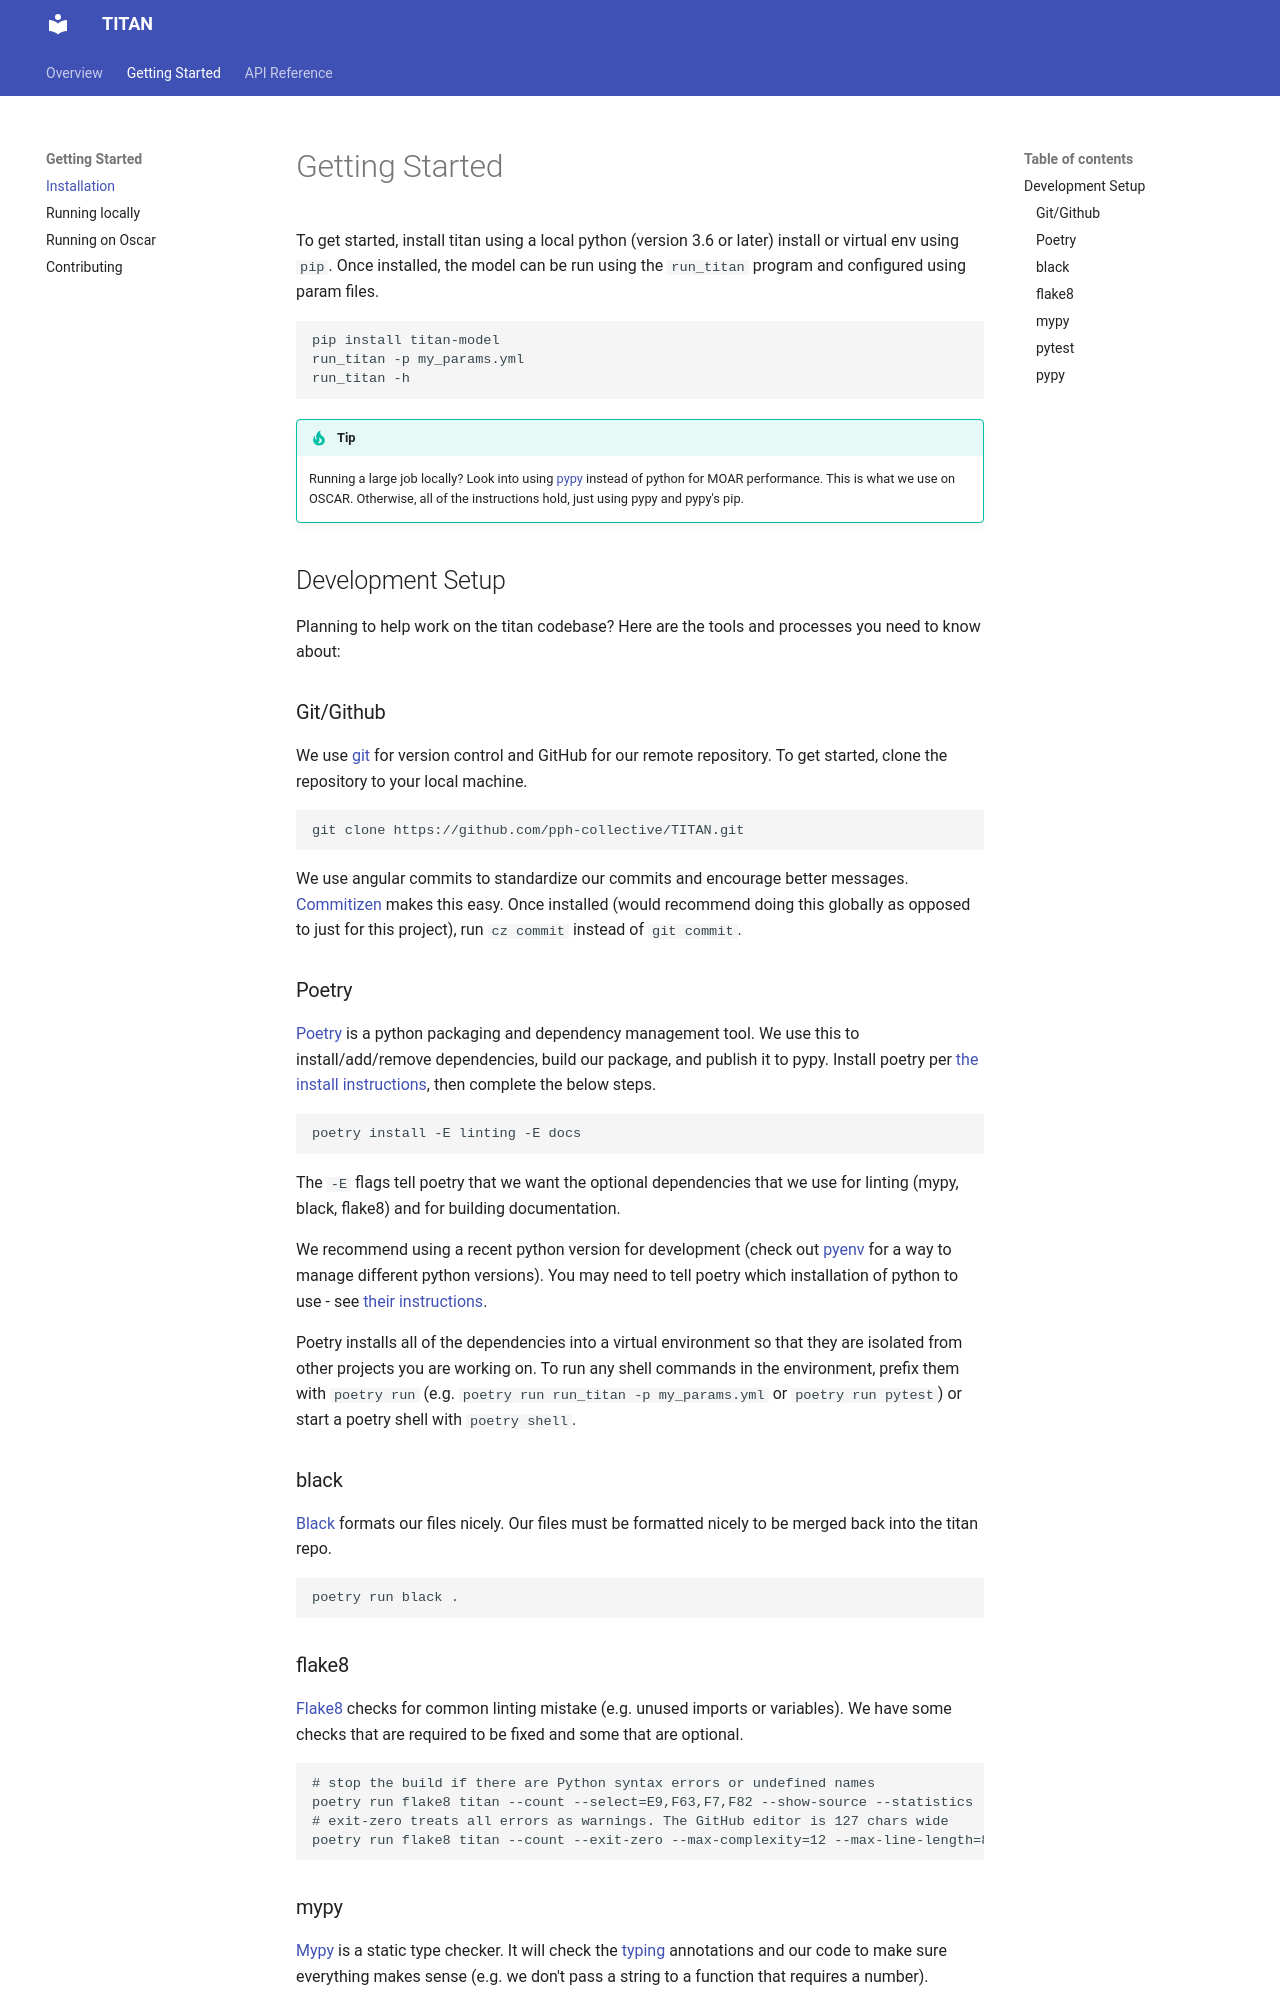

repository: pph-collective/TITAN · page: getting_started/index.html · generator: mkdocs

# Getting Started

To get started, install titan using a local python (version 3.6 or later) install or virtual env using `pip`. Once installed, the model can be run using the `run_titan` program and configured using param files.

```
pip install titan-model
run_titan -p my_params.yml
run_titan -h
```

!!! tip
    Running a large job locally? Look into using [pypy](https://www.pypy.org/) instead of python for MOAR performance.  This is what we use on OSCAR.  Otherwise, all of the instructions hold, just using pypy and pypy's pip.

## Development Setup

Planning to help work on the titan codebase? Here are the tools and processes you need to know about:

### Git/Github

We use [git](https://git-scm.com/) for version control and GitHub for our remote repository. To get started, clone the repository to your local machine.

```
git clone https://github.com/pph-collective/TITAN.git
```

We use angular commits to standardize our commits and encourage better messages. [Commitizen](https://pypi.org/project/commitizen/) makes this easy.  Once installed (would recommend doing this globally as opposed to just for this project), run `cz commit` instead of `git commit`.

### Poetry

[Poetry](https://python-poetry.org/) is a python packaging and dependency management tool.  We use this to install/add/remove dependencies, build our package, and publish it to pypy.  Install poetry per [the install instructions](https://python-poetry.org/docs/#installation), then complete the below steps.

```
poetry install -E linting -E docs
```

The `-E` flags tell poetry that we want the optional dependencies that we use for linting (mypy, black, flake8) and for building documentation.

We recommend using a recent python version for development (check out [pyenv](https://github.com/pyenv/pyenv) for a way to manage different python versions).  You may need to tell poetry which installation of python to use - see [their instructions](https://python-poetry.org/docs/managing-environments/).

Poetry installs all of the dependencies into a virtual environment so that they are isolated from other projects you are working on.  To run any shell commands in the environment, prefix them with `poetry run` (e.g. `poetry run run_titan -p my_params.yml` or `poetry run pytest`) or start a poetry shell with `poetry shell`.

### black

[Black](https://github.com/psf/black) formats our files nicely. Our files must be formatted nicely to be merged back into the titan repo.

```
poetry run black .
```

### flake8

[Flake8](https://flake8.pycqa.org/en/latest/) checks for common linting mistake (e.g. unused imports or variables).  We have some checks that are required to be fixed and some that are optional.

```
# stop the build if there are Python syntax errors or undefined names
poetry run flake8 titan --count --select=E9,F63,F7,F82 --show-source --statistics
# exit-zero treats all errors as warnings. The GitHub editor is 127 chars wide
poetry run flake8 titan --count --exit-zero --max-complexity=12 --max-line-length=88 --statistics
```
